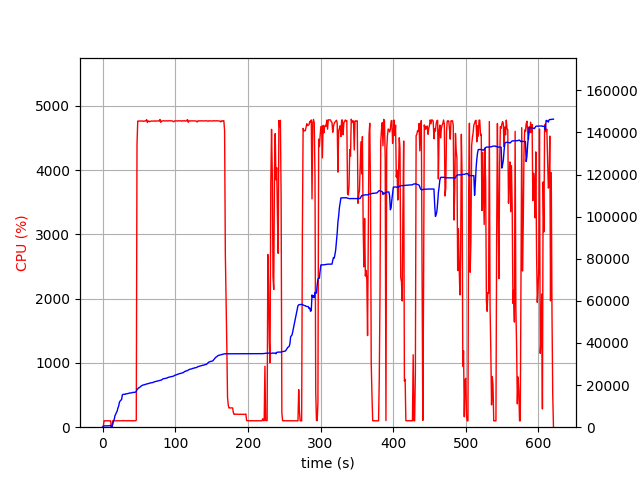

Values plotted in this chart, from the file beside it:
elapsed_time, nproc, cpu, mem_real, mem_virtual
4.00543212890625e-05, 2, 0.0, 15.11, 3195
1.006, 4, 6.0, 390.9, 4052
2.014, 4, 99.2, 608.4, 4279
3.022, 4, 100.2, 626.5, 4321
4.029, 4, 99.2, 631.6, 4341
5.037, 4, 99.2, 629.8, 4341
6.045, 4, 100.3, 626.3, 4341
7.052, 4, 99.2, 624.2, 4341
8.06, 4, 100.2, 664.6, 4397
9.068, 4, 99.0, 729, 4469
10.08, 4, 100.0, 777, 4517
11.09, 4, 99.0, 828.9, 4573
12.1, 2, 0.0, 93.69, 106.5
13.11, 2, 0.0, 279.3, 3687
14.12, 2, 101.1, 1666, 6617
15.13, 2, 100.0, 2866, 8019
16.13, 2, 100.0, 3798, 9555
17.14, 2, 99.0, 5532, 12243
18.15, 2, 100.1, 6172, 12243
19.16, 2, 100.0, 7034, 15679
20.17, 2, 100.1, 7680, 15903
21.18, 2, 100.0, 9150, 15917
22.19, 2, 100.0, 10034, 19501
23.2, 2, 100.0, 11812, 19501
24.21, 2, 99.1, 12426, 19501
25.22, 2, 101.1, 12854, 19757
26.23, 2, 99.0, 13110, 19757
27.24, 2, 100.1, 15318, 24893
28.25, 2, 104.9, 15596, 25213
29.26, 2, 100.1, 15598, 25213
30.27, 2, 100.1, 15600, 25213
31.28, 2, 100.0, 15640, 25213
32.29, 2, 102.1, 15878, 25213
33.3, 2, 100.1, 15880, 25213
34.31, 2, 100.0, 15938, 25213
35.32, 2, 100.0, 16002, 25597
36.33, 2, 102.9, 16126, 25597
37.34, 2, 100.1, 16256, 25597
38.35, 2, 100.0, 16256, 25597
39.36, 2, 100.1, 16256, 25597
40.36, 2, 100.1, 16342, 26045
41.37, 2, 101.1, 16518, 26045
42.38, 2, 100.0, 16520, 26045
43.39, 2, 100.1, 16526, 26045
44.4, 2, 100.1, 16556, 26045
45.41, 2, 101.1, 16686, 26045
46.42, 2, 109.0, 16913, 26577
47.43, 2, 4402, 17904, 30734
48.45, 2, 4763, 18169, 31061
49.47, 2, 4765, 18636, 31581
50.49, 2, 4764, 18779, 31710
51.51, 2, 4766, 19031, 32001
52.53, 2, 4764, 19380, 32366
53.55, 2, 4766, 19655, 32672
54.57, 2, 4765, 19861, 32910
55.6, 2, 4766, 20021, 33039
56.62, 2, 4759, 20092, 33130
57.65, 2, 4764, 20170, 33193
58.66, 2, 4767, 20299, 33311
59.69, 2, 4766, 20468, 33500
... 552 more rows
